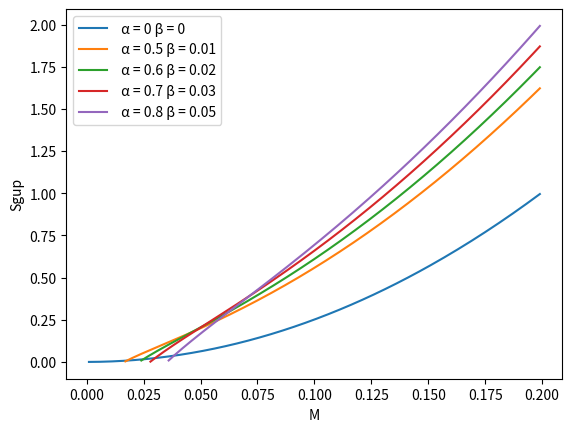

Write the Python code that produced this figure.
import math
import matplotlib.pyplot as plt
 
def Fonksiyon2(a, b):
    value_list = []
    Sgup = []
    M = []
    i = 0.001
    while i <= 0.20:
        r = 2 * i
        result = (1/4 * math.pi) * (8*r*r -b/2 - (3*a*b)/(8*r) + 4*a*r + b * math.log(8*r))
        if 0 < result < 2:  #grafiğin y ekseni sınırlarını belirliyoruz
            Sgup.append(result)
            M.append(i)
            value_list.append((result, i))
        i = i + 0.001
    plt.plot(M, Sgup, label=f" \u03B1 = {a} \u03B2 = {b}")
    

Fonksiyon2(0, 0)
Fonksiyon2(0.5, 0.01)
Fonksiyon2(0.6, 0.02)
Fonksiyon2(0.7, 0.03)
Fonksiyon2(0.8, 0.05)

plt.xlabel('M')
plt.ylabel('Sgup')
plt.legend()
plt.savefig("fig2.png")
plt.show()
